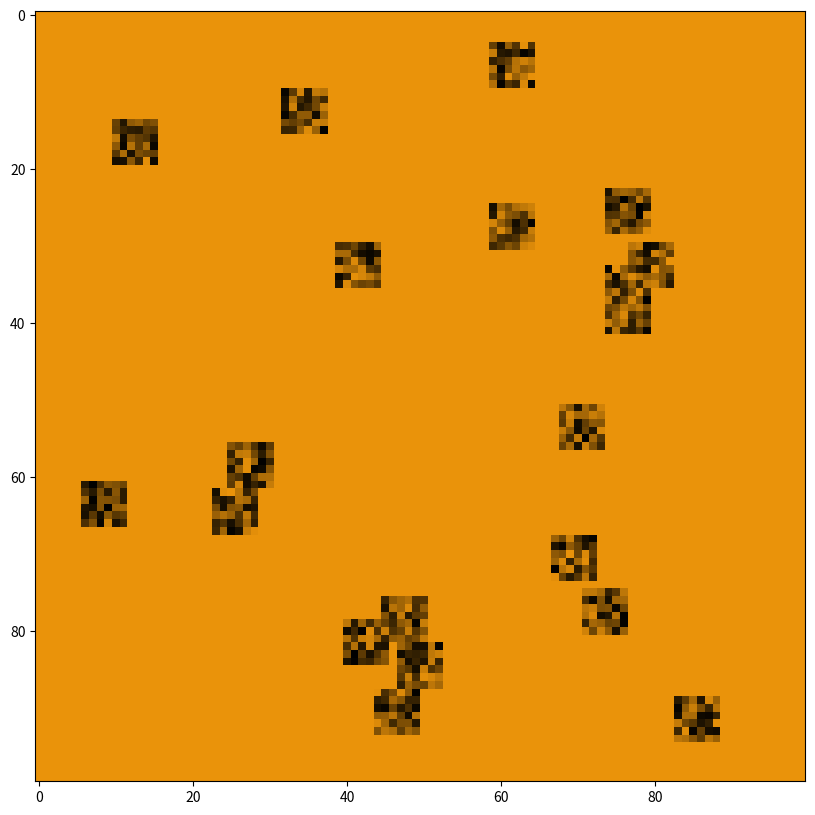

Recreate this plot in Python. (Note: this script raises an exception after producing the figure.)
# https://vigne-cla.com/17-5/

import numpy as np
import numpy.random as nr
from scipy import signal
import matplotlib.pyplot as plt
from matplotlib.colors import LinearSegmentedColormap

#============================
#初期状態の設定
#============================

#高さ、幅
h, w = 100, 100

#終了ステップ数
max_step = 10000

#拡散係数
D1 = 0.2
D2 = 0.1

#キリン模様
start = 1 #0:中央のみ、1:複数
f = 0.082
k = 0.059

#伸びる線
#start = 1 #0:中央のみ、1:複数
#f = 0.058
#k = 0.065

#線の生成
#start = 0 #0:中央のみ、1:複数
#f = 0.046
#k = 0.063

#線といくらの生成
#start = 0 #0:中央のみ、1:複数
#f = 0.034
#k = 0.0618

#いくらウロウロ
#start = 1 #0:中央のみ、1:複数
#f = 0.014
#k = 0.054

#タピオカカオス
#start = 1 #0:中央のみ、1:複数
#f = 0.0353
#k = 0.0566

#細胞分裂
#start = 0 #0:中央のみ、1:複数
#f = 0.030
#k = 0.063

#細胞分裂パルス
#start = 0 #0:中央のみ、1:複数
#f = 0.022
#k = 0.059

#波
#start = 1 #0:中央のみ、1:複数
#f = 0.0159
#k = 0.045

#============================
#メイン処理
#============================

colors = ['#000000','#EA930A']
cmap = LinearSegmentedColormap.from_list('custom',colors)


#フィールドの初期化
u = np.ones((h, w))
v = np.zeros((h, w))

#初期状態の設定
size = 6
if start == 0:
    #中央に乱数の正方形
    u[h//2-size//2:h//2+size//2, w//2-size//2:w//2+size//2] = nr.rand(size, size)
    v[h//2-size//2:h//2+size//2, w//2-size//2:w//2+size//2] = nr.rand(size, size)
if start == 1:
    #ランダムな位置に複数の乱数正方形
    for i in range(20):
        p = (nr.randint(size, h-size), nr.randint(size, w-size))
        u[p[0]-size//2:p[0]+size//2, p[1]-size//2:p[1]+size//2] = nr.rand(size, size)
        v[p[0]-size//2:p[0]+size//2, p[1]-size//2:p[1]+size//2] = nr.rand(size, size)

#畳み込み用のフィルタ
g = np.array([[0.00, 1.00, 0.00],
              [1.00, -4.0, 1.00],
              [0.00, 1.00, 0.00]])

#表示
plt.figure(figsize=(10, 10))
plt.imshow(u, cmap=cmap, vmin=0, vmax=1)
plt.savefig('save/{}.png'.format(0), bbox_inches='tight', pad_inches=0)
plt.show(), print()

#状態の更新
for i in range(1, max_step + 1):
    
    #拡散項（u, vを畳み込んでdu, dvとする）
    du = signal.convolve2d(u, g, mode='same',boundary='wrap') * D1
    dv = signal.convolve2d(v, g, mode='same',boundary='wrap') * D2
    
    #du, dvに反応項を加える
    du = du - (u * v*v) + f*(1.0 - u)
    dv = dv + (u * v*v) - (f + k)*v
    
    #フィールドの更新（オイラー法）
    u += du
    v += dv
    
    #表示
    if i % 200 == 0:
        plt.figure(figsize=(10, 10))
        plt.imshow(u, cmap=cmap, vmin=0.2, vmax=0.8)
        plt.savefig('save/{}.png'.format(i), bbox_inches='tight', pad_inches=0)
#        plt.show(), print()
        plt.pause(0.5)
        plt.close()
